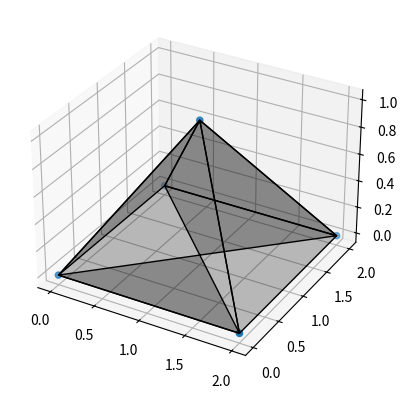

Python code for this plot:
from matplotlib import pyplot as plt
from mpl_toolkits.mplot3d.art3d import Poly3DCollection, Line3DCollection
import numpy as np

fig = plt.figure()
ax = fig.add_subplot(111, projection='3d')

# vertices of a pyramid
v = np.array([[0,0,0], #0
              [2,0,0], #1
              [0,2,0], #2
              [2,2,0], # 11
              [1,1,1]])#3

ax.scatter3D(v[:, 0], v[:, 1], v[:, 2])

# generate list of sides' polygons of our pyramid
verts = [
         [v[0],v[1],v[2],v[3]], # Base
         [v[0],v[2],v[4]],
         [v[0],v[1],v[4]],
         [v[3],v[2],v[4]],
         [v[3],v[1],v[4]]
        ]

# -- Toal is Five -- #


# plot sides
ax.add_collection3d(Poly3DCollection(verts, 
 facecolors='black', linewidths=1, edgecolors='k', alpha=.25))

plt.show()
